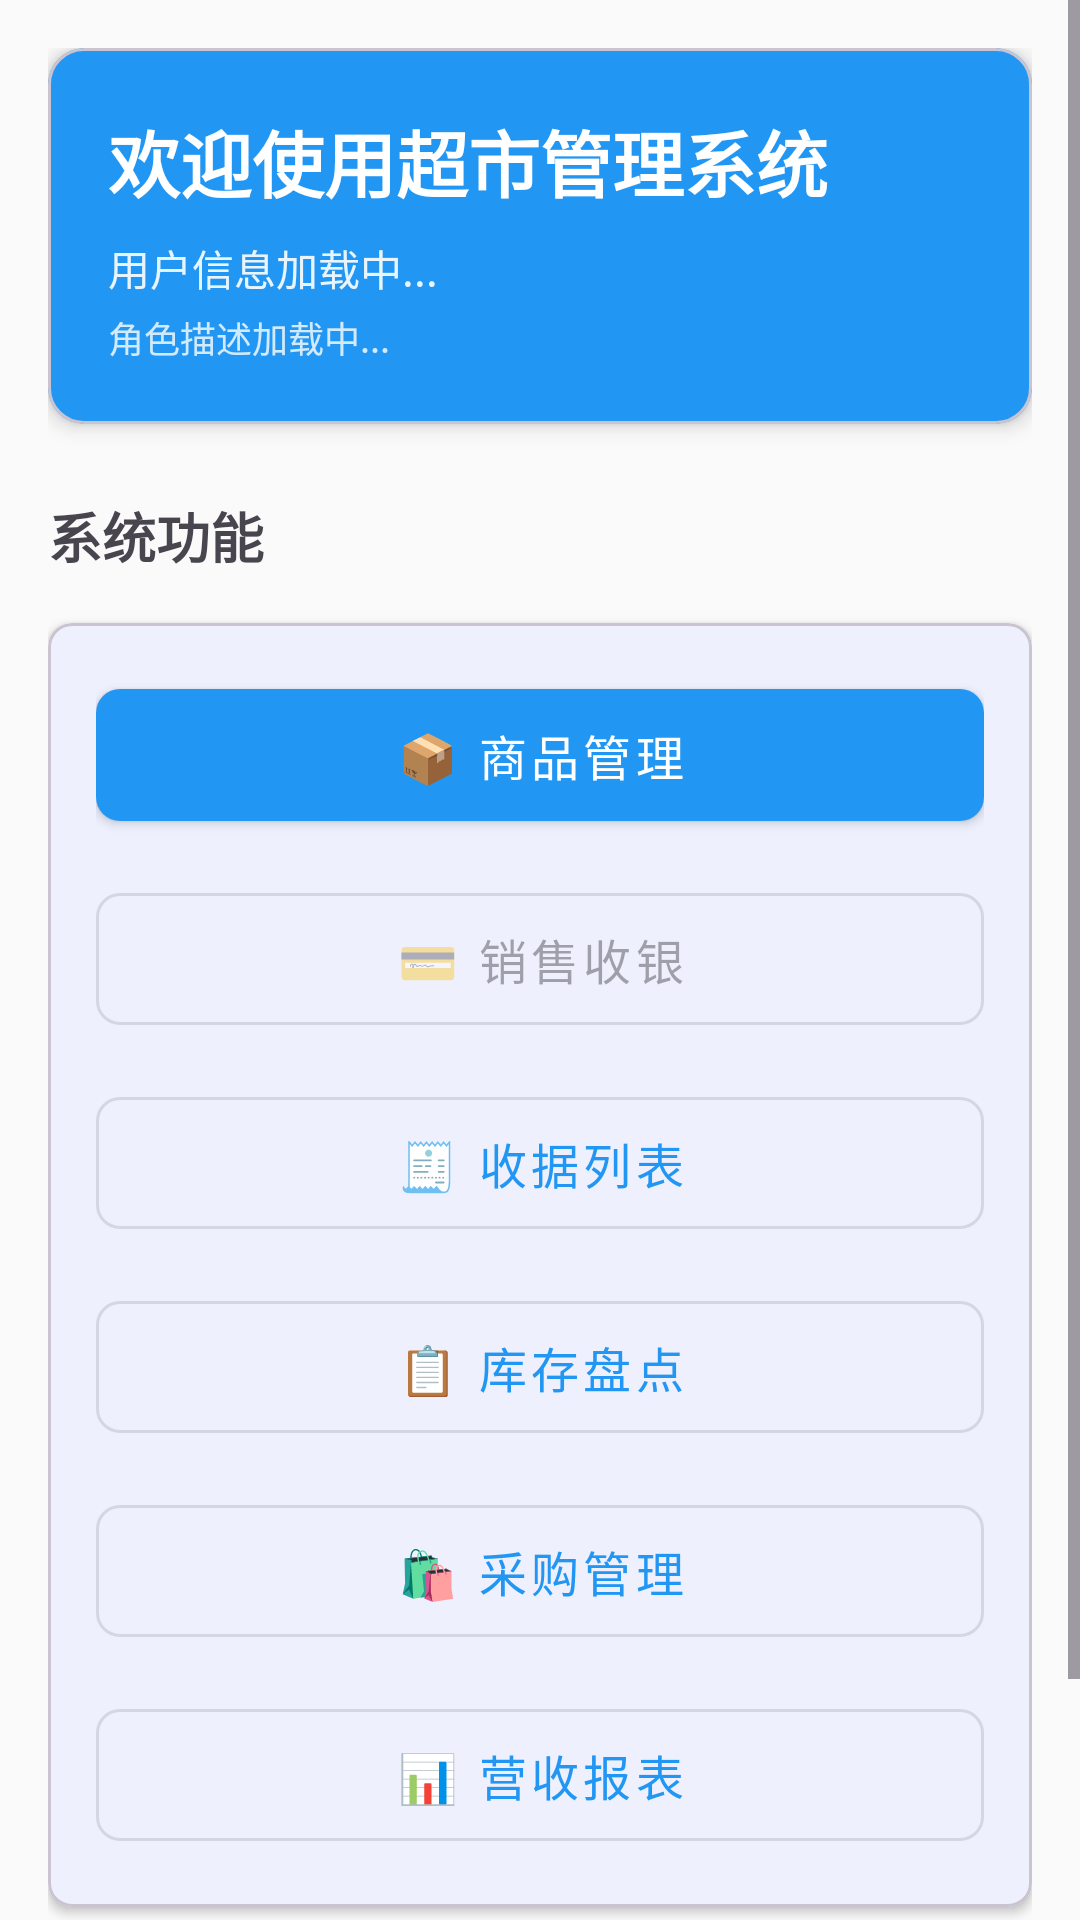

Android layout source for this screen:
<!-- AndroidManifest.xml: application theme Theme.SupermarketManager -->
<!-- res/layout/activity_main.xml -->
<?xml version="1.0" encoding="utf-8"?>
<ScrollView xmlns:android="http://schemas.android.com/apk/res/android"
    xmlns:app="http://schemas.android.com/apk/res-auto"
    android:layout_width="match_parent"
    android:layout_height="match_parent"
    android:background="@color/background">

    <LinearLayout
        android:layout_width="match_parent"
        android:layout_height="wrap_content"
        android:orientation="vertical"
        android:padding="16dp">

        
        <com.google.android.material.card.MaterialCardView
            android:layout_width="match_parent"
            android:layout_height="wrap_content"
            android:layout_marginBottom="24dp"
            app:cardCornerRadius="12dp"
            app:cardElevation="4dp"
            app:cardBackgroundColor="@color/primary">
            
            <LinearLayout
                android:layout_width="match_parent"
                android:layout_height="wrap_content"
                android:orientation="vertical"
                android:padding="20dp">
                
                <TextView
                    android:id="@+id/textViewWelcome"
                    android:layout_width="wrap_content"
                    android:layout_height="wrap_content"
                    android:text="欢迎使用超市管理系统"
                    android:textSize="24sp"
                    android:textColor="@color/white"
                    android:textStyle="bold"
                    android:layout_marginBottom="8dp"/>
                
                <TextView
                    android:id="@+id/textViewUserInfo"
                    android:layout_width="match_parent"
                    android:layout_height="wrap_content"
                    android:text="用户信息加载中..."
                    android:textSize="14sp"
                    android:textColor="@color/white"
                    android:alpha="0.9"
                    android:layout_marginBottom="4dp"/>
                
                <TextView
                    android:id="@+id/textViewRoleDescription"
                    android:layout_width="match_parent"
                    android:layout_height="wrap_content"
                    android:text="角色描述加载中..."
                    android:textSize="12sp"
                    android:textColor="@color/white"
                    android:alpha="0.8"/>
            </LinearLayout>
        </com.google.android.material.card.MaterialCardView>

        
        <TextView
            android:layout_width="wrap_content"
            android:layout_height="wrap_content"
            android:text="系统功能"
            android:textSize="18sp"
            android:textStyle="bold"
            android:textColor="@color/text_primary"
            android:layout_marginBottom="16dp"/>

        
        <com.google.android.material.card.MaterialCardView
            android:layout_width="match_parent"
            android:layout_height="wrap_content"
            android:layout_marginBottom="16dp"
            app:cardCornerRadius="8dp"
            app:cardElevation="2dp">
            
            <LinearLayout
                android:layout_width="match_parent"
                android:layout_height="wrap_content"
                android:orientation="vertical"
                android:padding="16dp">

                <com.google.android.material.button.MaterialButton
                    android:id="@+id/buttonProductManage"
                    style="@style/Widget.MaterialComponents.Button"
                    android:layout_width="match_parent"
                    android:layout_height="56dp"
                    android:text="📦 商品管理"
                    android:textSize="16sp"
                    app:cornerRadius="8dp"
                    android:layout_marginBottom="12dp"/>

                <com.google.android.material.button.MaterialButton
                    android:id="@+id/buttonPOS"
                    style="@style/Widget.MaterialComponents.Button.OutlinedButton"
                    android:layout_width="match_parent"
                    android:layout_height="56dp"
                    android:text="💳 销售收银"
                    android:textSize="16sp"
                    app:cornerRadius="8dp"
                    android:enabled="false"
                    android:layout_marginBottom="12dp"/>

                <com.google.android.material.button.MaterialButton
                    android:id="@+id/buttonReceipts"
                    style="@style/Widget.MaterialComponents.Button.OutlinedButton"
                    android:layout_width="match_parent"
                    android:layout_height="56dp"
                    android:text="🧾 收据列表"
                    android:textSize="16sp"
                    app:cornerRadius="8dp"
                    android:layout_marginBottom="12dp"/>

                <com.google.android.material.button.MaterialButton
                    android:id="@+id/buttonStockCount"
                    style="@style/Widget.MaterialComponents.Button.OutlinedButton"
                    android:layout_width="match_parent"
                    android:layout_height="56dp"
                    android:text="📋 库存盘点"
                    android:textSize="16sp"
                    app:cornerRadius="8dp"
                    android:layout_marginBottom="12dp"/>

                <com.google.android.material.button.MaterialButton
                    android:id="@+id/buttonPurchase"
                    style="@style/Widget.MaterialComponents.Button.OutlinedButton"
                    android:layout_width="match_parent"
                    android:layout_height="56dp"
                    android:text="🛍️ 采购管理"
                    android:textSize="16sp"
                    app:cornerRadius="8dp"
                    android:layout_marginBottom="12dp"/>

                <com.google.android.material.button.MaterialButton
                    android:id="@+id/buttonRevenue"
                    style="@style/Widget.MaterialComponents.Button.OutlinedButton"
                    android:layout_width="match_parent"
                    android:layout_height="56dp"
                    android:text="📊 营收报表"
                    android:textSize="16sp"
                    app:cornerRadius="8dp"/>
            </LinearLayout>
        </com.google.android.material.card.MaterialCardView>

        
        <com.google.android.material.button.MaterialButton
            android:id="@+id/buttonLogout"
            style="@style/Widget.MaterialComponents.Button.TextButton"
            android:layout_width="match_parent"
            android:layout_height="48dp"
            android:text="退出登录"
            android:textSize="14sp"
            android:textColor="@color/error"
            android:layout_marginTop="16dp"/>

    </LinearLayout>
</ScrollView>
<!-- resources referenced by this layout -->
<resources>
  <color name="background">#FAFAFA</color>
  <color name="primary">#2196F3</color>
  <color name="white">#FFFFFFFF</color>
  <style name="Theme.SupermarketManager" parent="Theme.Material3.DayNight.NoActionBar">
          
          <item name="colorPrimary">@color/primary</item>
          <item name="colorPrimaryVariant">@color/primary_dark</item>
          <item name="colorOnPrimary">@color/white</item>
  
          
          <item name="colorSecondary">@color/secondary</item>
          <item name="colorSecondaryVariant">@color/secondary_dark</item>
          <item name="colorOnSecondary">@color/white</item>
  
          
          <item name="android:windowBackground">@color/background</item>
      </style>
  <color name="primary_dark">#1976D2</color>
  <color name="secondary">#4CAF50</color>
  <color name="secondary_dark">#388E3C</color>
</resources>
